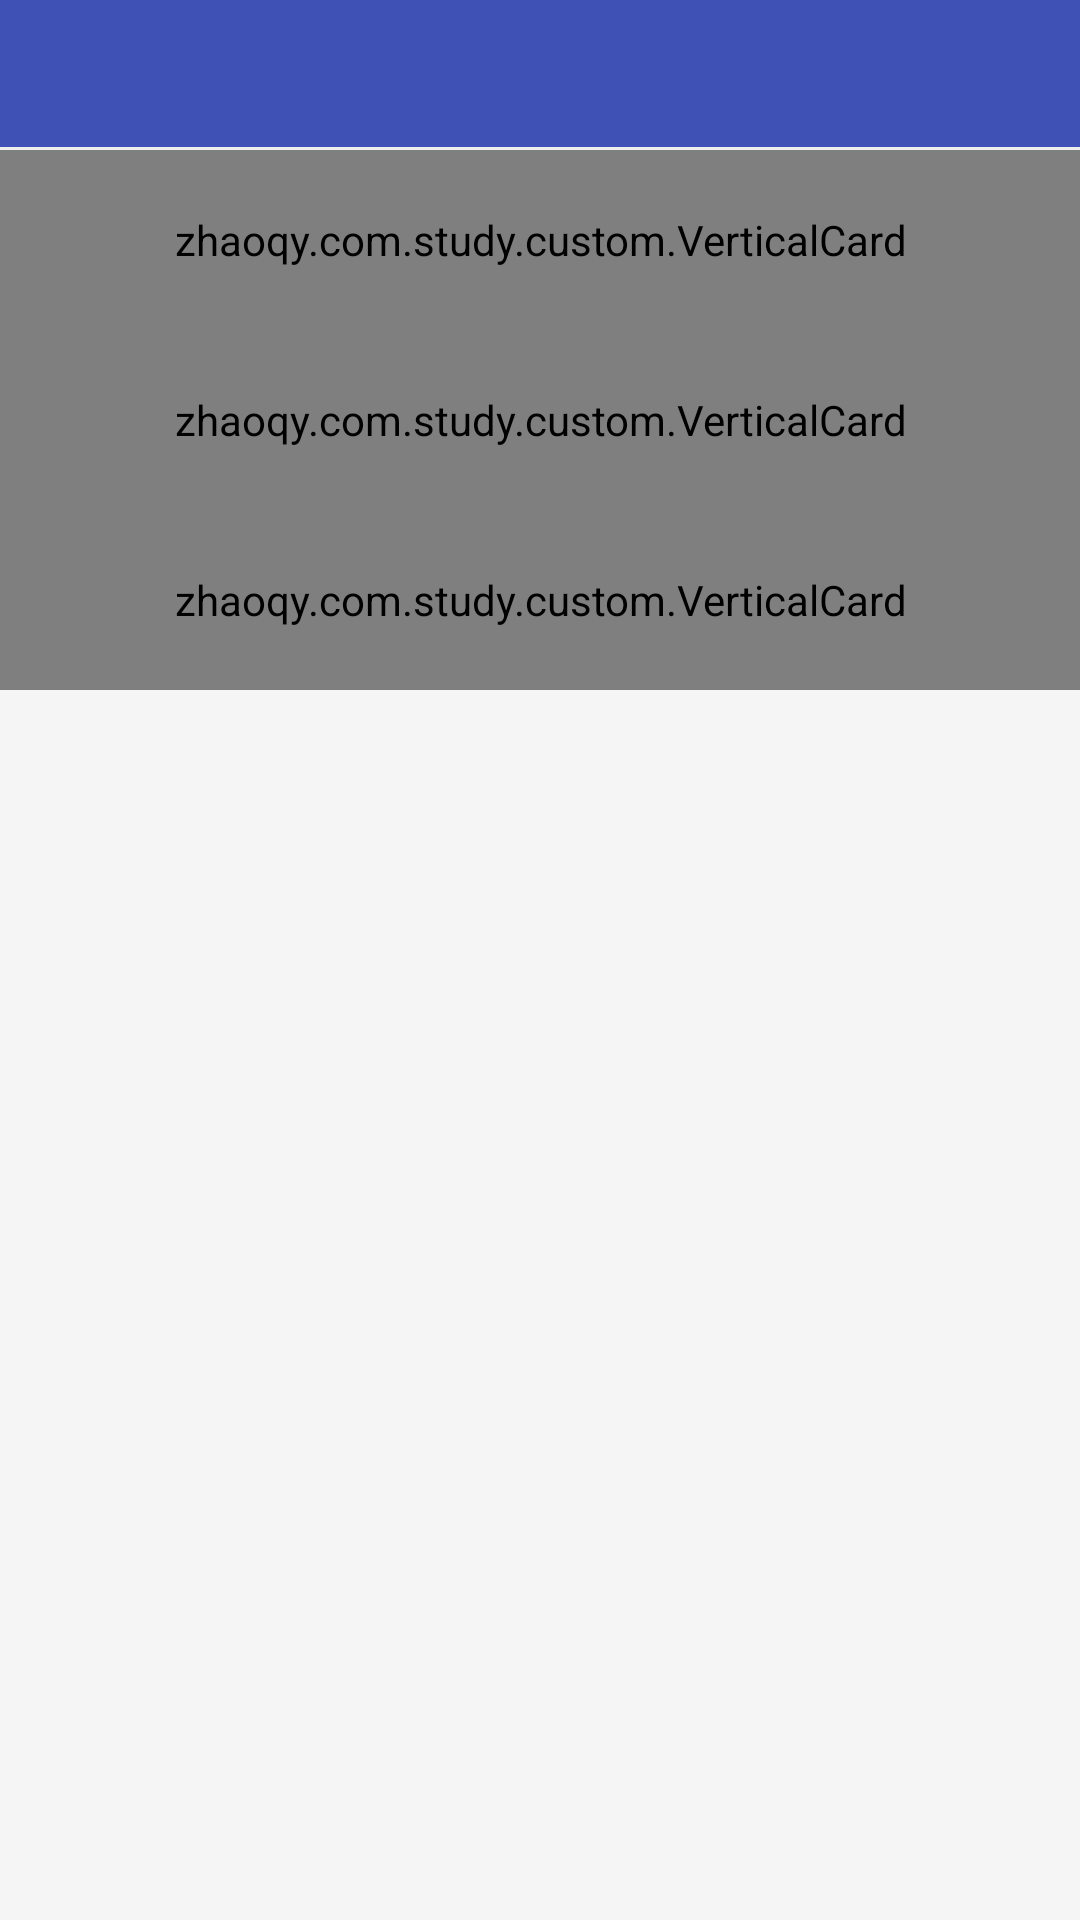

Produce the Android XML layout that renders to this screen, including the resource entries it uses.
<!-- AndroidManifest.xml: application theme AppTheme -->
<!-- res/layout/activity_custom.xml -->
<?xml version="1.0" encoding="utf-8"?>
<LinearLayout
    xmlns:android="http://schemas.android.com/apk/res/android"
    xmlns:app="http://schemas.android.com/apk/res-auto"
    android:layout_width="match_parent"
    android:layout_height="match_parent"
    android:background="@color/windows_color"
    android:fitsSystemWindows="true"
    android:clipToPadding="true"
    android:orientation="vertical">

    <include
        layout="@layout/layout_title"/>

    <ScrollView
        android:layout_width="match_parent"
        android:layout_height="wrap_content"
        android:scrollbars="vertical">

        <LinearLayout
            android:layout_width="match_parent"
            android:layout_height="wrap_content"
            android:orientation="vertical">

            <zhaoqy.com.study.custom.VerticalCard
                android:id="@+id/custom_item0"
                android:layout_width="match_parent"
                android:layout_height="@dimen/main_item_height"
                app:vc_title="自定义时间轴"/>

            <zhaoqy.com.study.custom.VerticalCard
                android:id="@+id/custom_item1"
                android:layout_width="match_parent"
                android:layout_height="@dimen/main_item_height"
                app:vc_title="自定义倒计时"/>

            <zhaoqy.com.study.custom.VerticalCard
                android:id="@+id/custom_item2"
                android:layout_width="match_parent"
                android:layout_height="@dimen/main_item_height"
                app:vc_title="自定义仪表盘"/>

        </LinearLayout>

    </ScrollView>

</LinearLayout>
<!-- res/layout/layout_title.xml (included above) -->
<?xml version="1.0" encoding="utf-8"?>
<RelativeLayout
    xmlns:android="http://schemas.android.com/apk/res/android"
    android:layout_width="match_parent"
    android:layout_height="50dp"
    android:background="@color/colorTitle">

    <ImageView
        android:id="@+id/img_back"
        android:layout_width="28dp"
        android:layout_height="50dp"
        android:layout_centerVertical="true"
        android:scaleType="fitXY"
        android:paddingLeft="16dp"
        android:paddingTop="15dp"
        android:paddingBottom="15dp"
        android:contentDescription="@string/app_name"
        android:src="@mipmap/icon_back"
        android:visibility="gone" />

    <TextView
        android:id="@+id/tv_title"
        android:layout_width="match_parent"
        android:layout_height="match_parent"
        android:layout_alignParentBottom="true"
        android:gravity="center"
        android:text=""
        android:textColor="#ffffff"
        android:textSize="20sp" />

    <View
        android:layout_width="match_parent"
        android:layout_height="1dp"
        android:background="@color/line"
        android:layout_alignParentBottom="true"/>

</RelativeLayout>
<!-- resources referenced by this layout -->
<resources>
  <color name="colorTitle">#3F51B5</color>
  <color name="line">#ffeeeeee</color>
  <color name="windows_color">#F5F5F5</color>
  <dimen name="main_item_height">60dp</dimen>
  <string name="app_name">zhaoqy</string>
  <style name="AppTheme" parent="Theme.AppCompat.Light.DarkActionBar">
          
          <item name="colorPrimary">@color/colorPrimary</item>
          <item name="colorPrimaryDark">@color/colorPrimaryDark</item>
          <item name="colorAccent">@color/colorAccent</item>
      </style>
  <color name="colorPrimary">#3F51B5</color>
  <color name="colorPrimaryDark">#303F9F</color>
  <color name="colorAccent">#FF4081</color>
</resources>
